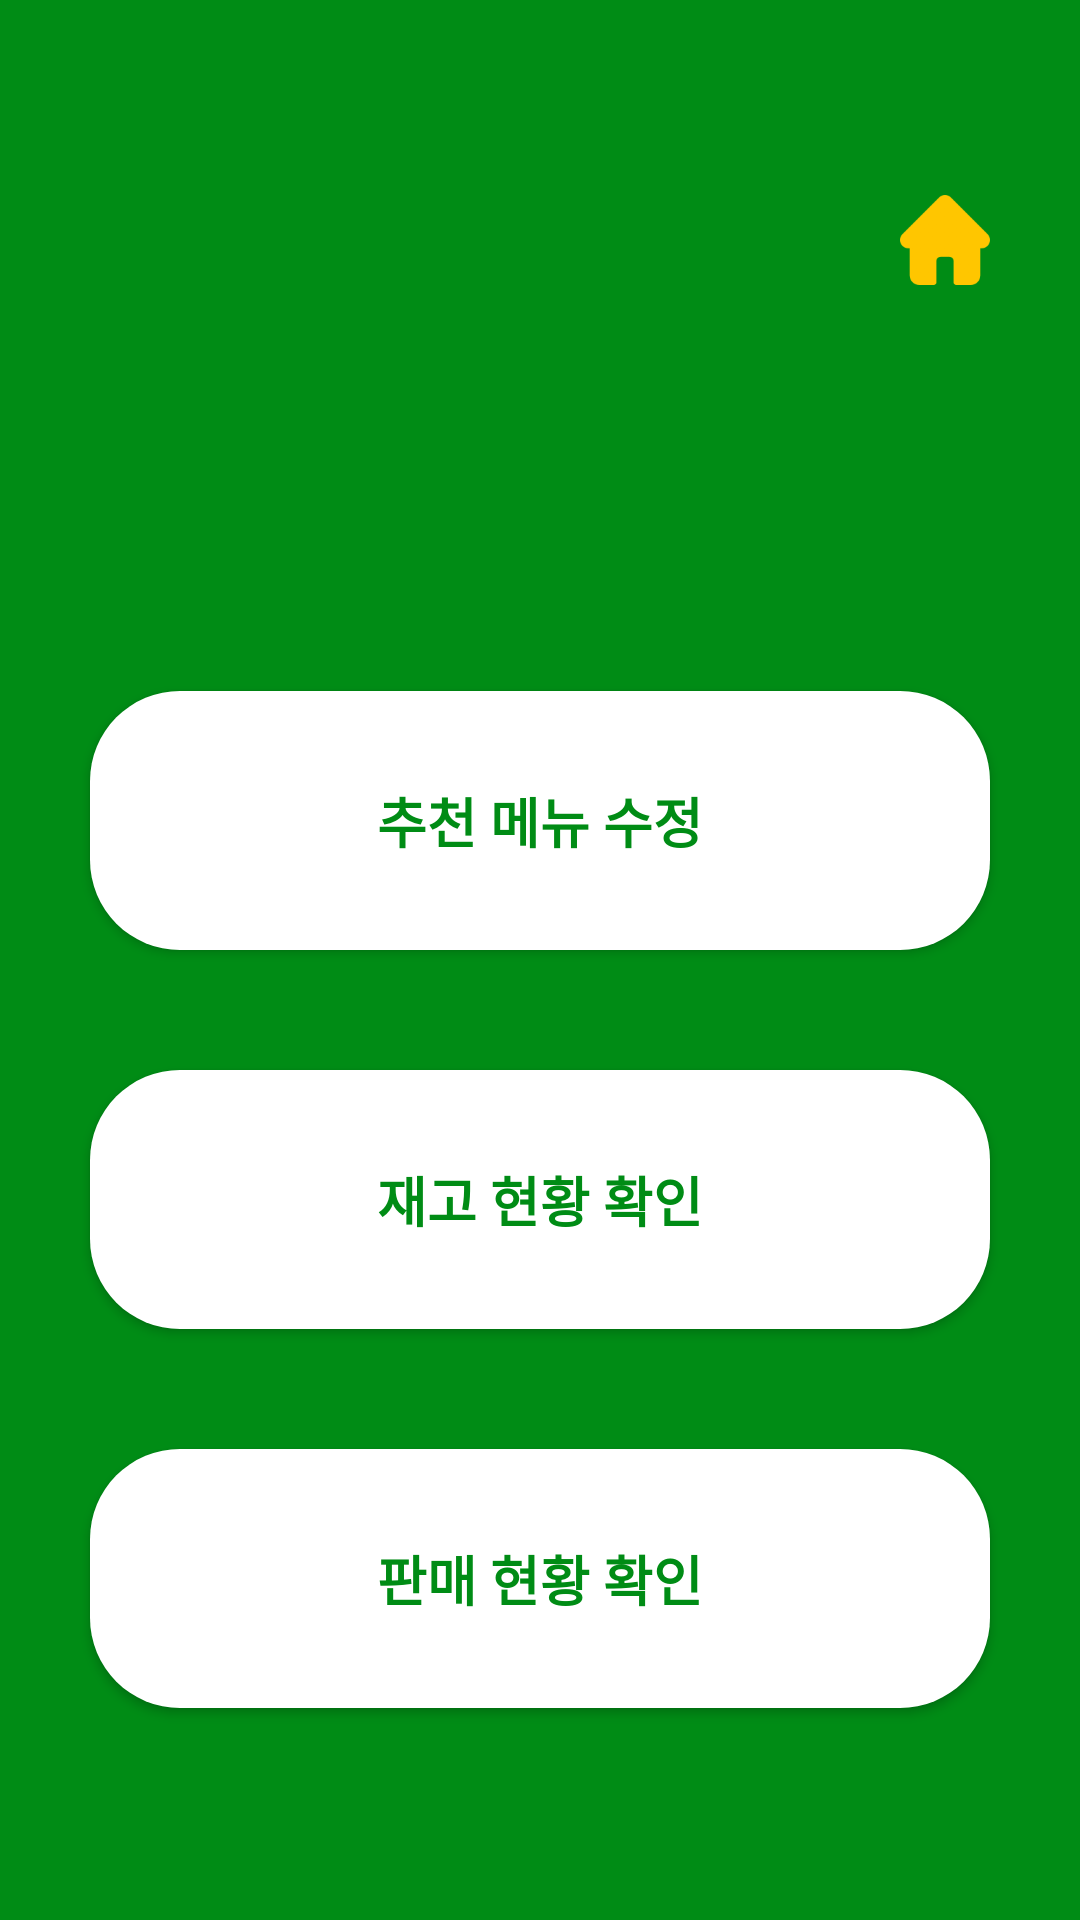

Write the Android layout XML for this screen, with the resource values it uses.
<!-- AndroidManifest.xml: application theme Theme.Subway_kiosk -->
<!-- res/layout/activity_manager.xml -->
<?xml version="1.0" encoding="utf-8"?>
<LinearLayout
    xmlns:android="http://schemas.android.com/apk/res/android"
    android:layout_width="match_parent"
    android:layout_height="match_parent"
    android:orientation="vertical">
    <LinearLayout
        android:layout_width="match_parent"
        android:layout_height="match_parent"
        android:orientation="vertical"
        android:background="@color/subway_gr">

        <LinearLayout
            android:layout_width="match_parent"
            android:layout_height="wrap_content"
            android:layout_gravity="center"
            android:orientation="horizontal"
            android:layout_marginHorizontal="30dp">
            <View
                android:layout_width="30dp"
                android:layout_height="0dp"
                android:layout_marginLeft="20dp"></View>
            <Button
                android:layout_width="0dp"
                android:layout_height="160dp"
                android:layout_weight="3"
                android:background="@drawable/subway_logo"></Button>
            <Button
                android:id="@+id/home"
                android:layout_width="30dp"
                android:layout_height="30dp"
                android:background="@drawable/home2"
                android:layout_marginLeft="20dp"
                android:layout_gravity="center"/>
        </LinearLayout>
        <LinearLayout
            android:layout_width="match_parent"
            android:layout_height="match_parent"
            android:gravity="center"
            android:orientation="vertical">
            <Button
                android:id="@+id/edit_menu"
                android:background="@drawable/corner_button"
                android:layout_width="300dp"
                android:layout_height="wrap_content"
                android:textSize="18dp"
                android:textStyle="bold"
                android:padding="30dp"
                android:layout_margin="20dp"
                android:textColor="@color/subway_gr"
                android:text ="추천 메뉴 수정">
            </Button>
            <Button
                android:id="@+id/stock_status"
                android:background="@drawable/corner_button"
                android:layout_width="300dp"
                android:layout_height="wrap_content"
                android:textSize="18dp"
                android:textStyle="bold"
                android:padding="30dp"
                android:layout_margin="20dp"
                android:textColor="@color/subway_gr"
                android:text ="재고 현황 확인">
            </Button>
            <Button
                android:id="@+id/sell_status"
                android:background="@drawable/corner_button"
                android:layout_width="300dp"
                android:layout_height="wrap_content"
                android:textSize="18dp"
                android:textStyle="bold"
                android:padding="30dp"
                android:layout_margin="20dp"
                android:textColor="@color/subway_gr"
                android:text ="판매 현황 확인">
            </Button>


        </LinearLayout>

    </LinearLayout>


</LinearLayout>
<!-- resources referenced by this layout -->
<resources>
  <color name="subway_gr">#008C15</color>
  <!-- drawable corner_button (drawable) -->
  <?xml version="1.0" encoding="utf-8"?>
  <shape xmlns:android="http://schemas.android.com/apk/res/android">
      <solid
          android:color="@color/white">
      </solid>
      <corners
          android:radius="30dp">
      </corners>
  </shape>
  <!-- drawable home2: png bitmap (drawable, 2839 bytes) -->
  <style name="Theme.Subway_kiosk" parent="Theme.AppCompat.Light">
          
          <item name="colorPrimary">@color/subway_gr</item>
          <item name="colorPrimaryVariant">@color/subway_gr</item>
          <item name="colorOnPrimary">@color/white</item>
          
          <item name="colorSecondary">@color/subway_yel</item>
          <item name="colorSecondaryVariant">@color/teal_700</item>
          <item name="colorOnSecondary">@color/black</item>
          
          <item name="android:statusBarColor">?attr/colorPrimaryVariant</item>
          
          <item name="windowActionBar">false</item>
          <item name="windowNoTitle">true</item>
      </style>
  <color name="white">#FFFFFFFF</color>
  <color name="subway_yel">#FFC600</color>
  <color name="teal_700">#FF018786</color>
  <color name="black">#FF000000</color>
</resources>
